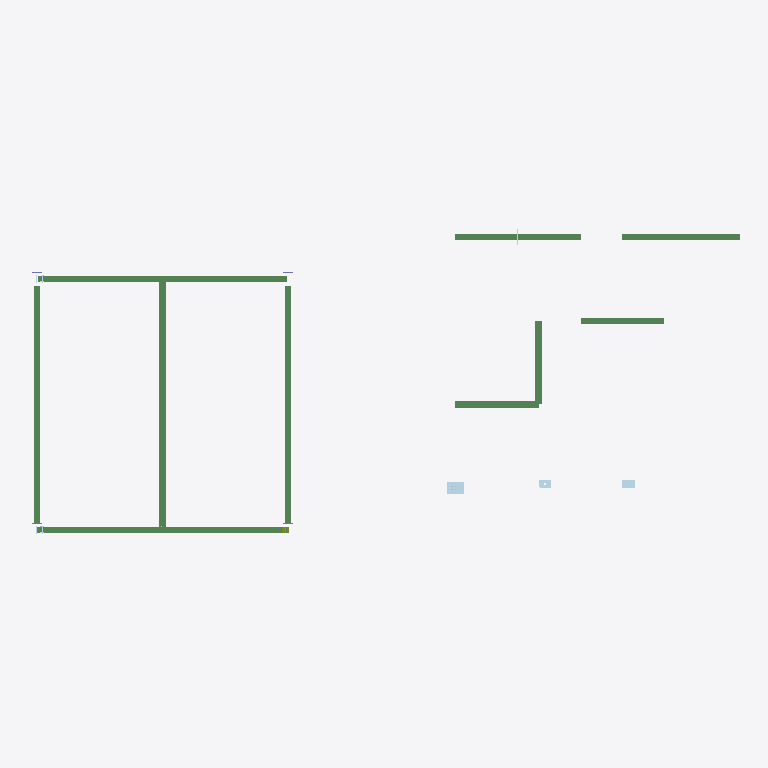
Plan cut of the same IFC building model at storey 'Level 2' (level 4.00 m, cut at 5.40 m), seen from above with north up, elements coloured by IFC class: 10 beams (green), 4 plates (pale blue), 1 member (olive). Cut surfaces are drawn darker.
Extent 17.0 m × 7.4 m × 4.4 m (x, y, z). Storeys (2): Level 1 at 0.00 m; Level 2 at 4.00 m. Elements (148): 66 IfcMechanicalFastener, 43 IfcFastener, 24 IfcPlate, 10 IfcBeam, 4 IfcColumn, 1 IfcMember.

HEADER;
FILE_DESCRIPTION(('ViewDefinition [CoordinationView]'),'2;1');
FILE_NAME('','2026-11-06T10:20:32',(''),(''),'IfcOpenShell 0.8.0','IfcOpenShell 0.8.0','');
FILE_SCHEMA(('IFC4'));
ENDSEC;
DATA;
#9=IFCPROJECT('11sW7aO6r9_uh$vPbQHodw',$,'Project',$,$,$,$,(#8),#5);
#10=IFCSITE('0iswpd3IDBNxaKYYYU80Lu',$,'Site',$,$,$,$,$,.ELEMENT.,$,$,$,$,$);
#12=IFCBUILDING('0cXXskVQPFJAp3DbtfCe5c',$,'Building',$,$,$,$,$,.ELEMENT.,$,$,$);
#14=IFCBUILDINGSTOREY('3x8Z_PzkTA_95GlTBixO8w',$,'Level 1',$,$,$,$,$,.ELEMENT.,0.0);
#16=IFCBUILDINGSTOREY('2_IH0pIbv8NuNFoRvCnLVn',$,'Level 2',$,$,#369,$,$,.ELEMENT.,4.0);
#46=IFCBEAM('3cgoxs9BPA9h9EBhQMSroC',$,$,$,$,#2162,#2370,'b4',.JOIST.);
#43=IFCBEAM('0PW62tjPj4vRlhorJsUxRA',$,$,$,'GIRDER',#1529,#1737,'b2',.BEAM.);
#42=IFCBEAM('1XNWMR6on3pxR_oWvteGDJ',$,$,$,'GIRDER',#1317,#1525,'b1',.BEAM.);
#44=IFCBEAM('08nogB3cr0sPaogaKenu5c',$,$,$,'GIRDER',#1740,#1948,'b3',.BEAM.);
#45=IFCBEAM('17qdpsf_X9rvdOA8owo_vq',$,$,$,'GIRDER',#1951,#2159,'b3',.BEAM.);
#313=IFCBEAM('2m$s7iJvz9ufAcWVDHcthw',$,$,$,$,#3368,#3576,'b8',.BEAM.);
#325=IFCBEAM('0FTe5cktn6AQggrj_v5A1c',$,$,$,$,#3579,#3787,'b9',.BEAM.);
#288=IFCBEAM('3An$hcHaXE3hi4tXbOfUtN',$,$,$,$,#2524,#2732,'b5',.BEAM.);
#289=IFCBEAM('2YgqOaXB59S8m7YyNdM36I',$,$,$,$,#2735,#2943,'b5',.BEAM.);
#302=IFCBEAM('2fuIM9Jz197fj8fnq8t7VC',$,$,$,$,#3157,#3365,'b7',.BEAM.);
#276=IFCPLATE('0o$Aeccdn21xfUwtNL3qxk',$,$,$,$,#19690,#19754,'p11',.SHEET.);
#247=IFCPLATE('3ssNoNv2zBiw9MFnSlAKgQ',$,$,$,$,#19223,#19287,'p7',.SHEET.);
#266=IFCPLATE('0K2wn6u_5CuBwY38yerL9X',$,$,$,$,#19461,#19687,'p10',.SHEET.);
#248=IFCPLATE('2Q33q8CDb6oeNja29ivtcH',$,$,$,$,#19290,#19354,'p8',.SHEET.);
#47=IFCMEMBER('09mRDXok9E$fQX3ihiKJOq',$,$,$,$,#2373,#2521,'br1',.BRACE.);
ENDSEC;
